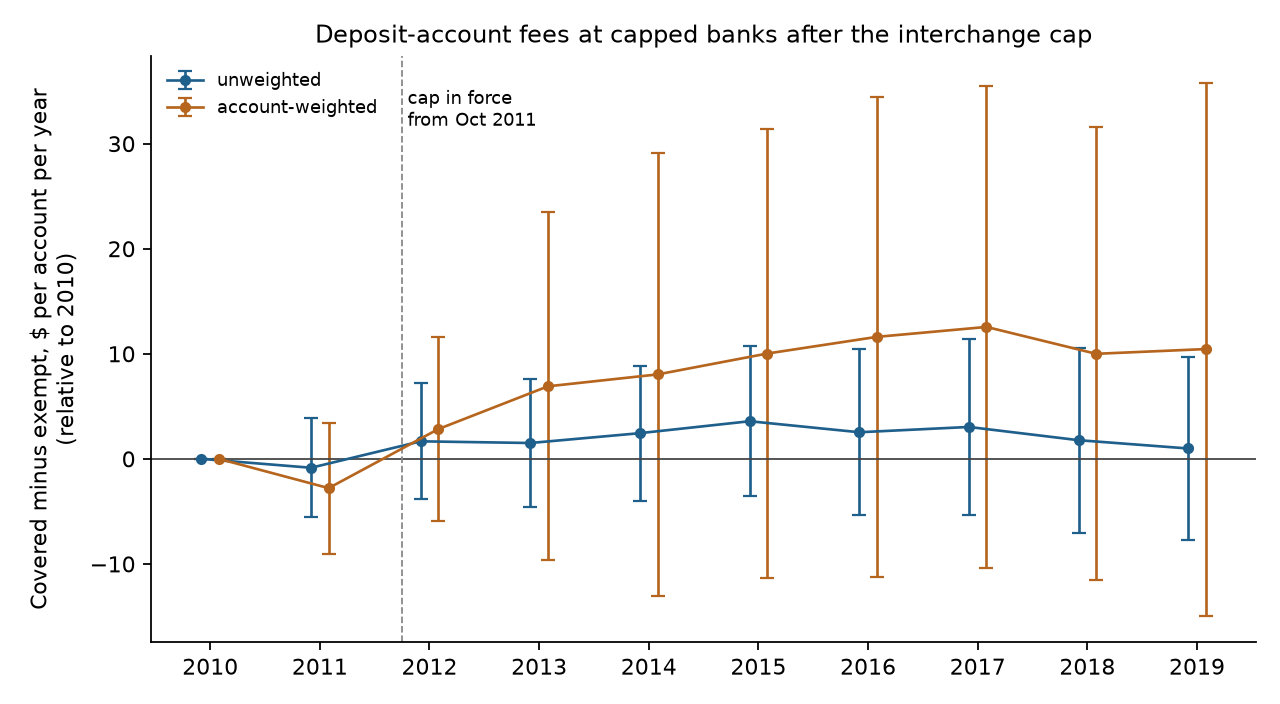

The data file committed next to this chart (first rows):
year, beta, se, weights, n
2010, 0.0, 0.0, unweighted, 2998
2011, -0.8449, 2.395, unweighted, 2998
2012, 1.67, 2.824, unweighted, 2998
2013, 1.511, 3.095, unweighted, 2998
2014, 2.448, 3.279, unweighted, 2998
2015, 3.584, 3.646, unweighted, 2998
2016, 2.535, 4.024, unweighted, 2998
2017, 3.038, 4.252, unweighted, 2998
2018, 1.779, 4.491, unweighted, 2998
2019, 0.9893, 4.42, unweighted, 2998
2010, 0.0, 0.0, account-weighted, 2998
2011, -2.783, 3.18, account-weighted, 2998
2012, 2.834, 4.473, account-weighted, 2998
2013, 6.906, 8.446, account-weighted, 2998
2014, 8.039, 10.76, account-weighted, 2998
2015, 10.03, 10.92, account-weighted, 2998
2016, 11.61, 11.65, account-weighted, 2998
2017, 12.56, 11.72, account-weighted, 2998
2018, 10, 11, account-weighted, 2998
2019, 10.45, 12.94, account-weighted, 2998
